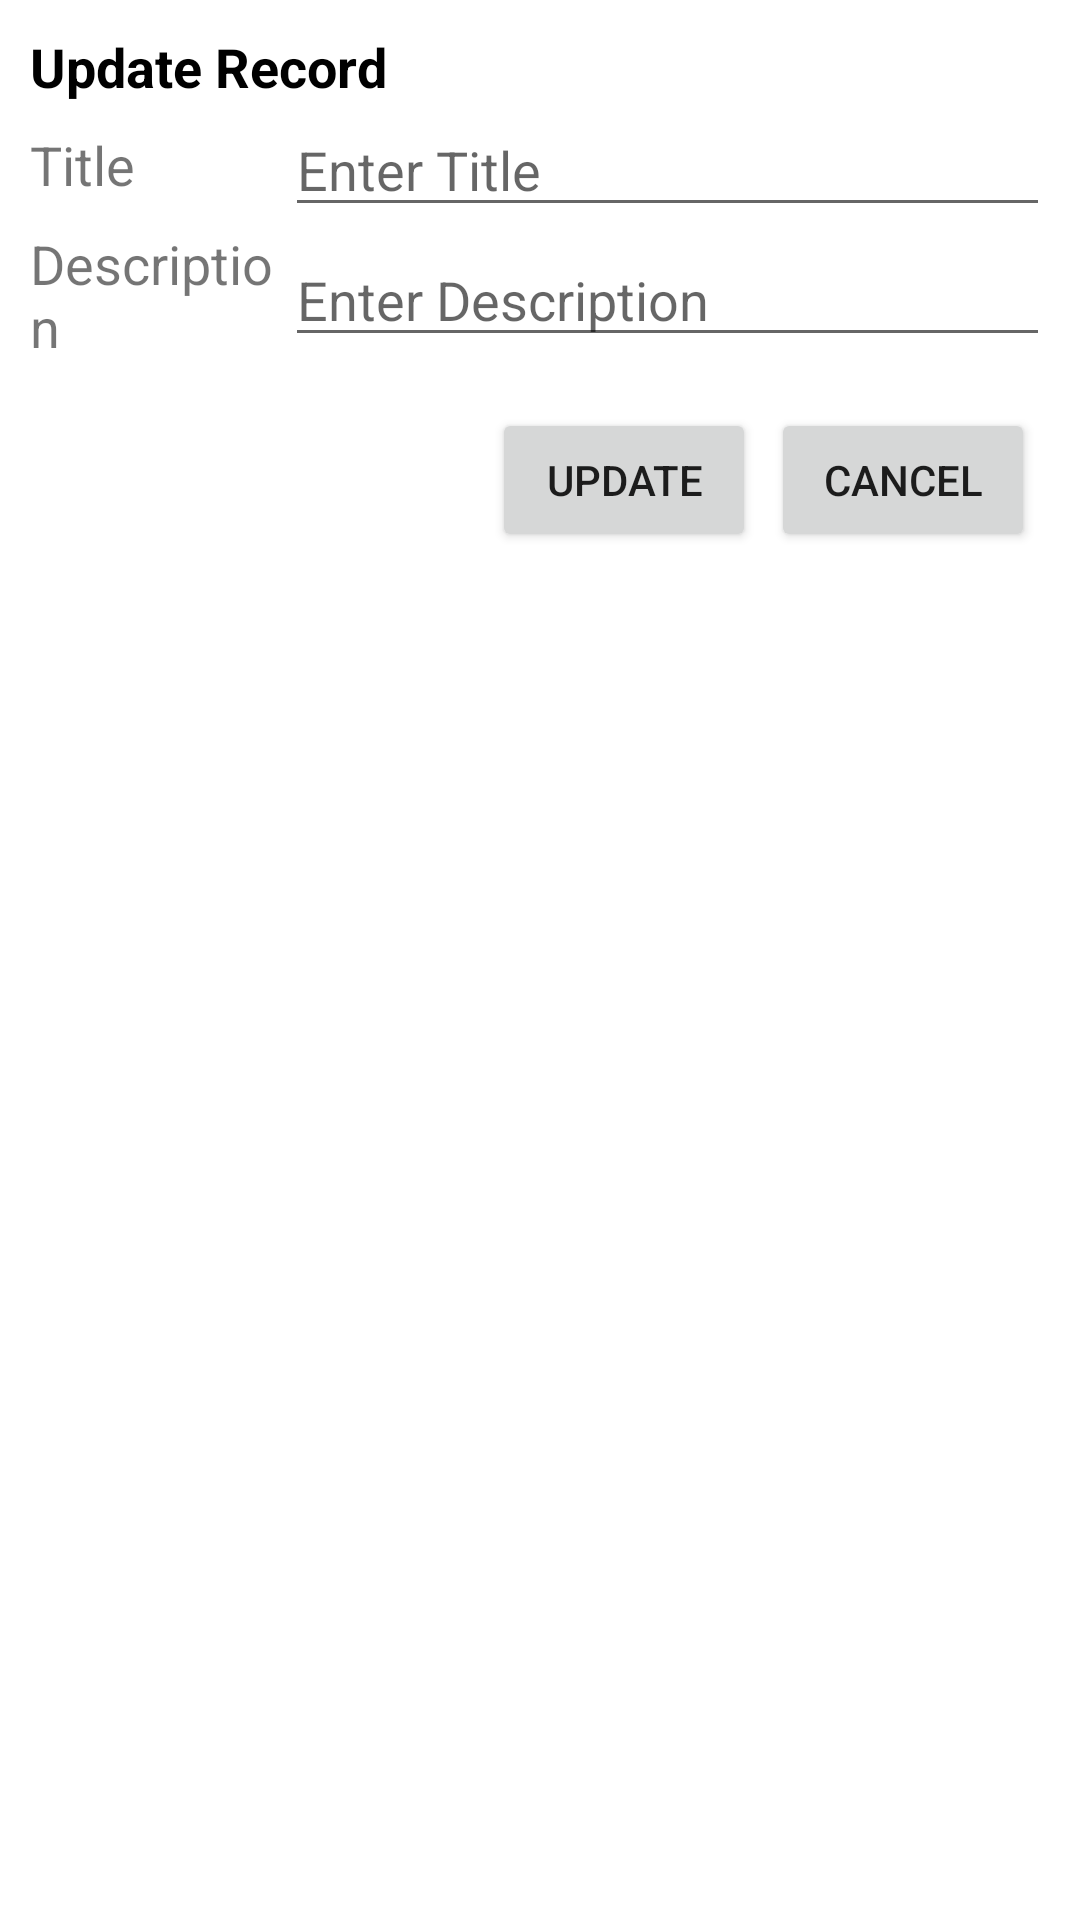

Write the Android layout XML for this screen, with the resource values it uses.
<!-- AndroidManifest.xml: application theme Theme.KotlinDB -->
<!-- res/layout/dialog_update.xml -->
<?xml version="1.0" encoding="utf-8"?>
<LinearLayout xmlns:android="http://schemas.android.com/apk/res/android"
    android:layout_width="match_parent"
    android:layout_height="wrap_content"
    android:orientation="vertical"
    android:padding="10dp">

    <TextView
        android:layout_width="wrap_content"
        android:layout_height="wrap_content"
        android:text="Update Record"
        android:textColor="@android:color/black"
        android:textSize="18sp"
        android:textStyle="bold" />

    <LinearLayout
        android:layout_width="match_parent"
        android:layout_height="wrap_content"
        android:gravity="center"
        android:orientation="horizontal">

        <TextView
            android:layout_width="0dp"
            android:layout_height="wrap_content"
            android:layout_weight="0.25"
            android:text="Title"
            android:textSize="18sp" />

        <EditText
            android:id="@+id/etUpdateName"
            android:layout_width="0dp"
            android:layout_height="wrap_content"
            android:layout_weight="0.75"
            android:hint="Enter Title" />
    </LinearLayout>

    <LinearLayout
        android:layout_width="match_parent"
        android:layout_height="wrap_content"
        android:gravity="center"
        android:orientation="horizontal">

        <TextView
            android:layout_width="0dp"
            android:layout_height="wrap_content"
            android:layout_weight="0.25"
            android:text="Description"
            android:textSize="18sp" />

        <EditText
            android:id="@+id/etUpdateEmailId"
            android:layout_width="0dp"
            android:layout_height="wrap_content"
            android:layout_weight="0.75"
            android:inputType="textEmailAddress"
            android:hint="Enter Description" />
    </LinearLayout>

    <LinearLayout
        android:layout_width="match_parent"
        android:layout_height="wrap_content"
        android:layout_marginTop="10dp"
        android:gravity="end"
        android:padding="5sp"
        android:orientation="horizontal">

        <Button
            android:id="@+id/btnUpdate"
            android:layout_width="wrap_content"
            android:layout_height="match_parent"
            android:gravity="center"
            android:padding="10dp"
            android:layout_marginEnd="5sp"
            android:text="UPDATE"
            />

        <Button
            android:id="@+id/btnCancel"
            android:layout_width="wrap_content"
            android:layout_height="match_parent"
            android:gravity="center"
            android:padding="10dp"
            android:text="CANCEL"
            />

    </LinearLayout>
</LinearLayout>
<!-- resources referenced by this layout -->
<resources>
  <style name="Theme.KotlinDB" parent="Theme.MaterialComponents.DayNight.DarkActionBar">
          
          <item name="colorPrimary">@color/colorPrimary</item>
          <item name="colorPrimaryVariant">@color/purple_700</item>
          <item name="colorOnPrimary">@color/white</item>
          
          <item name="colorSecondary">@color/teal_200</item>
          <item name="colorSecondaryVariant">@color/colorPrimaryDark</item>
          <item name="colorOnSecondary">@color/black</item>
          
          <item name="android:statusBarColor" tools:targetApi="l">?attr/colorPrimaryVariant</item>
          
      </style>
  <color name="colorPrimary">#2A5744</color>
  <color name="purple_700">#03DAC5</color>
  <color name="white">#FFFF</color>
  <color name="teal_200">#03DAC5</color>
  <color name="colorPrimaryDark">#79a189</color>
  <color name="black">#000000</color>
</resources>
